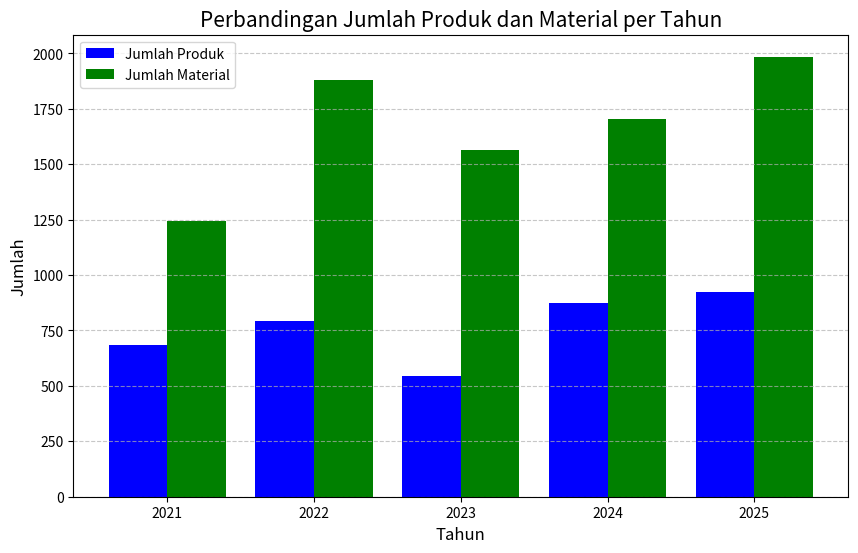

Here is the Python script that generated this plot: (Note: this script raises an exception after producing the figure.)
import matplotlib.pyplot as plt
import numpy as np
import os

# Data from Excel
tahun = [2021, 2022, 2023, 2024, 2025]
produk = [683, 791, 546, 872, 925]
material = [1245, 1879, 1563, 1702, 1985]

# Create the figure and axis objects
fig, ax = plt.subplots(figsize=(10, 6))

# Plot data
ax.bar(np.array(tahun) - 0.2, produk, width=0.4, label='Jumlah Produk', color='blue')
ax.bar(np.array(tahun) + 0.2, material, width=0.4, label='Jumlah Material', color='green')

# Add titles and labels
ax.set_title('Perbandingan Jumlah Produk dan Material per Tahun', fontsize=15)
ax.set_xlabel('Tahun', fontsize=12)
ax.set_ylabel('Jumlah', fontsize=12)
ax.set_xticks(tahun)
ax.set_xticklabels(tahun)
ax.legend()
ax.grid(axis='y', linestyle='--', alpha=0.7)

# Save the figure
save_path = os.path.join(os.path.dirname(os.path.abspath(__file__)), 'produk_material_graph.png')
plt.savefig(save_path)
plt.close()
print(f'Graph saved to {save_path}')
